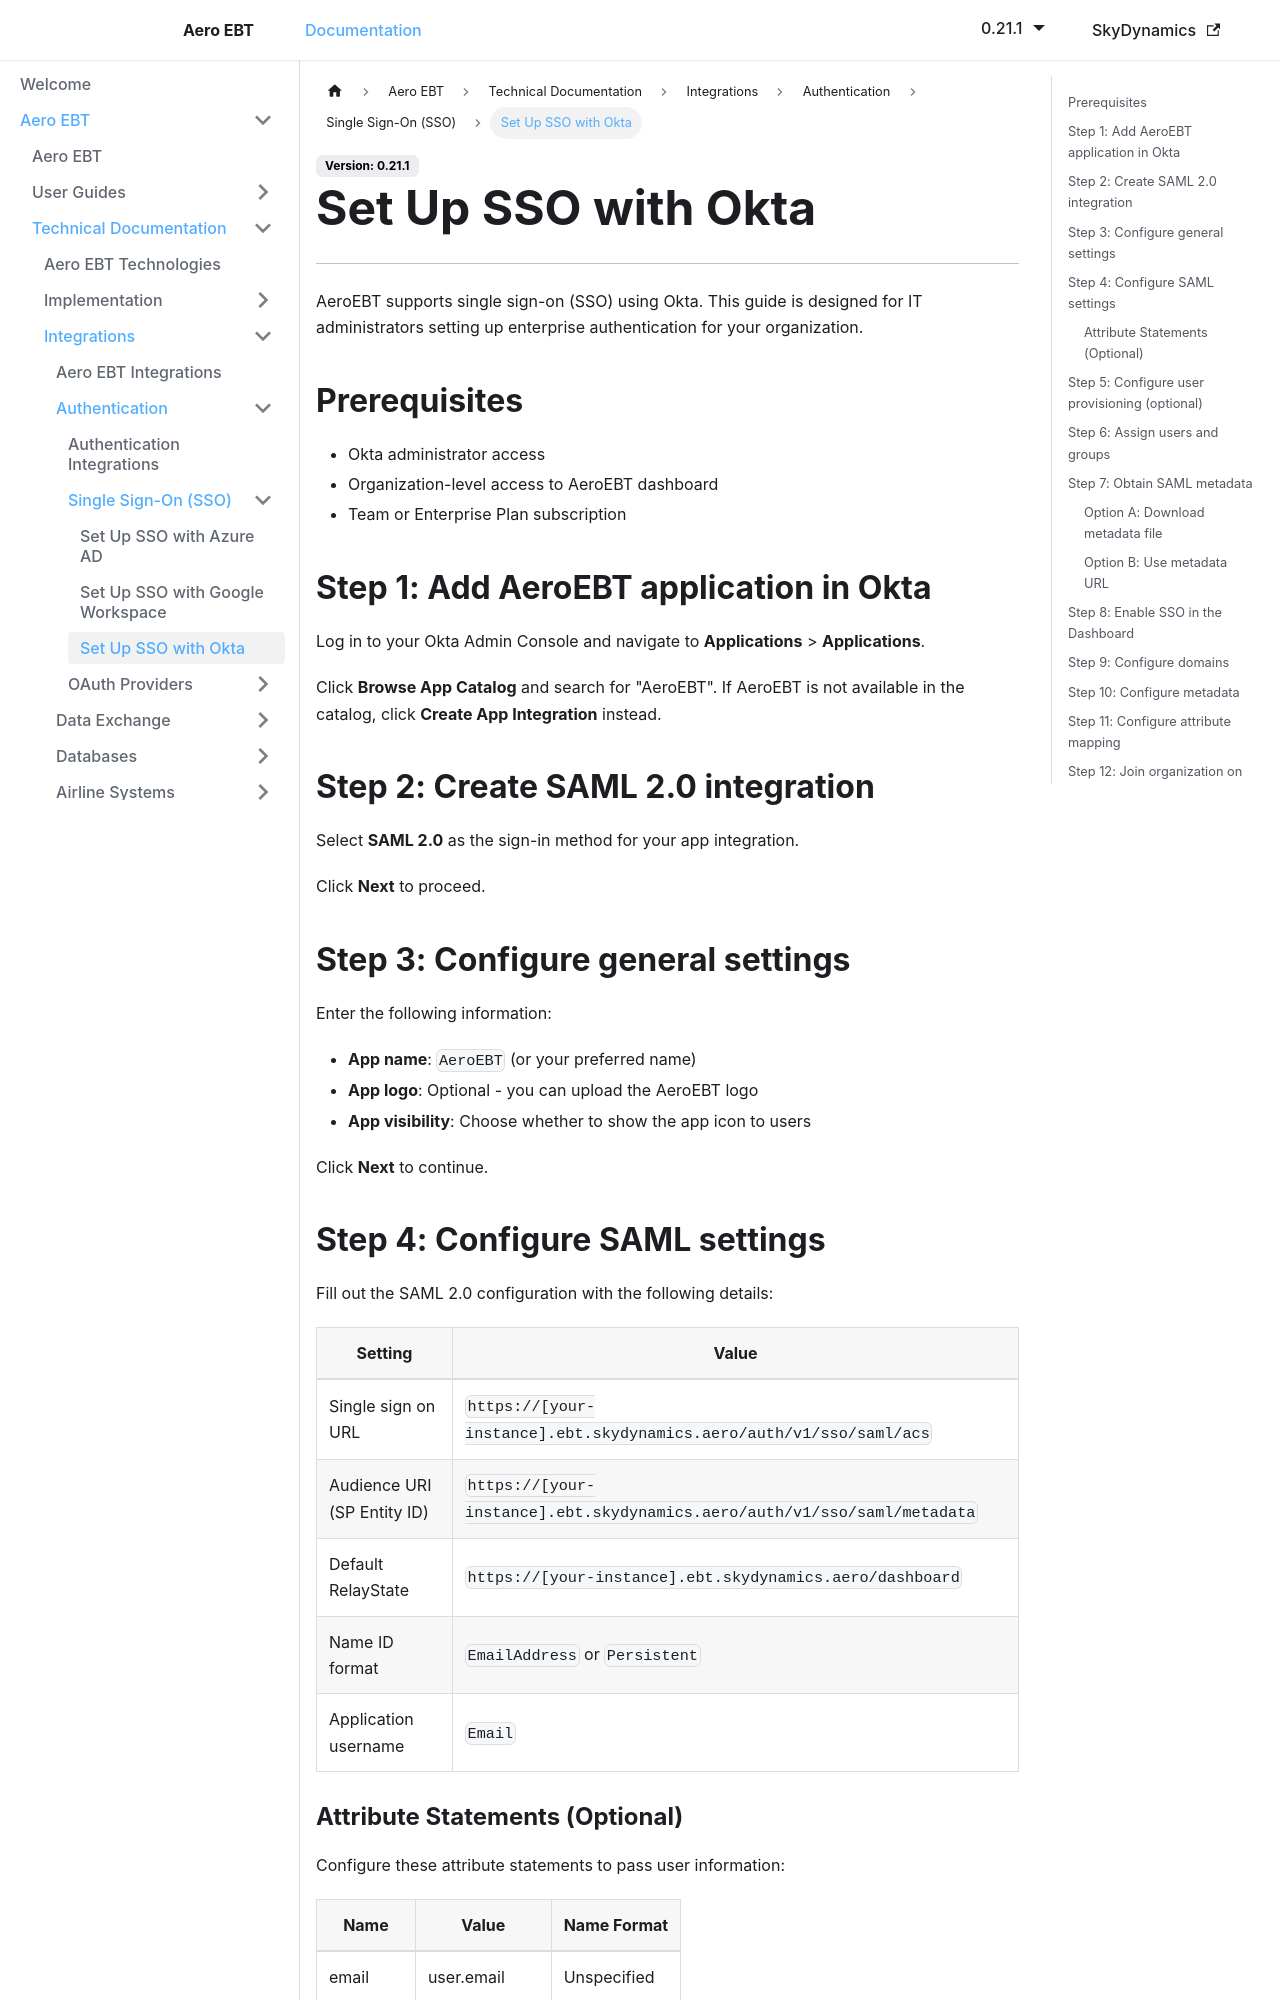

repository: lidakis/AeroEBT_Documentation · page: docs/aero-ebt/technical/integrations/authentication/sso/okta/index.html · generator: docusaurus

---
sidebar_position: 3
---

# Set Up SSO with Okta

---

AeroEBT supports single sign-on (SSO) using Okta. This guide is designed for IT administrators setting up enterprise authentication for your organization.

## Prerequisites

- Okta administrator access
- Organization-level access to AeroEBT dashboard
- Team or Enterprise Plan subscription

## Step 1: Add AeroEBT application in Okta

Log in to your Okta Admin Console and navigate to **Applications** > **Applications**.

Click **Browse App Catalog** and search for "AeroEBT". If AeroEBT is not available in the catalog, click **Create App Integration** instead.


## Step 2: Create SAML 2.0 integration

Select **SAML 2.0** as the sign-in method for your app integration.


Click **Next** to proceed.

## Step 3: Configure general settings

Enter the following information:

- **App name**: `AeroEBT` (or your preferred name)
- **App logo**: Optional - you can upload the AeroEBT logo
- **App visibility**: Choose whether to show the app icon to users

Click **Next** to continue.


## Step 4: Configure SAML settings

Fill out the SAML 2.0 configuration with the following details:

| Setting | Value |
| ------- | ----- |
| Single sign on URL | `https://[your-instance].ebt.skydynamics.aero/auth/v1/sso/saml/acs` |
| Audience URI (SP Entity ID) | `https://[your-instance].ebt.skydynamics.aero/auth/v1/sso/saml/metadata` |
| Default RelayState | `https://[your-instance].ebt.skydynamics.aero/dashboard` |
| Name ID format | `EmailAddress` or `Persistent` |
| Application username | `Email` |


### Attribute Statements (Optional)

Configure these attribute statements to pass user information:

| Name | Value | Name Format |
| ---- | ----- | ----------- |
| email | user.email | Unspecified |
| firstName | user.firstName | Unspecified |
| lastName | user.lastName | Unspecified |
